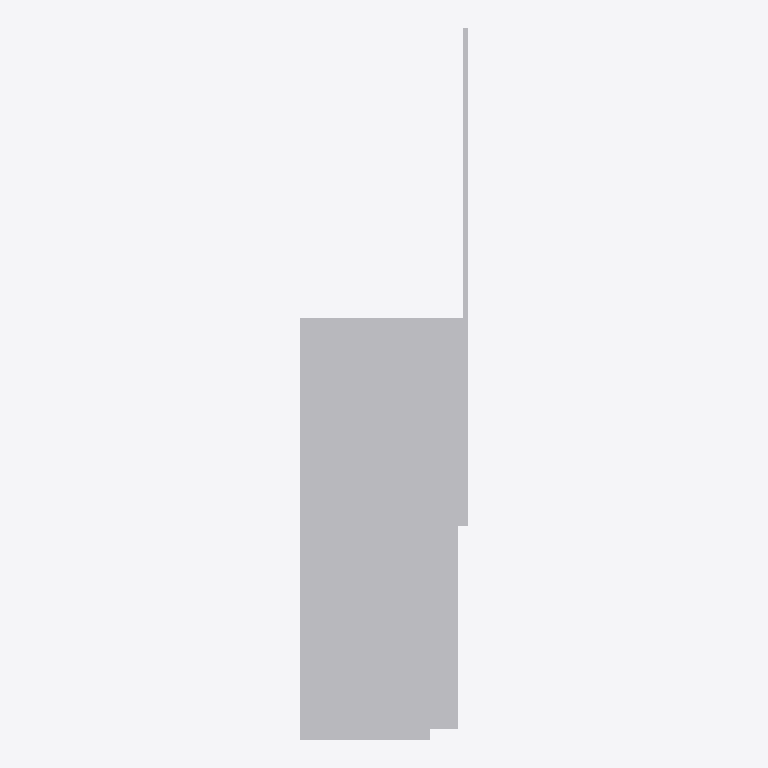
Plan cut of the same IFC building model at storey 'Level 1' (level 0.00 m, cut at 1.40 m), seen from above with north up, elements coloured by IFC class: 1 other element (light grey). No cut surface shows.
Extent 0.064 m × 0.271 m × 0.087 m (x, y, z). Storeys (1): Level 1 at 0.00 m. Elements (1): 1 IfcBuildingElementProxy.

HEADER;
FILE_DESCRIPTION(('ViewDefinition [CoordinationView]'),'2;1');
FILE_NAME('','2025-05-08T16:45:36',(''),(''),'The EXPRESS Data Manager Version 5.02.0100.07 : ','20140606_1530(x64) - Exporter 2015.0.2014.0606 -','');
FILE_SCHEMA(('IFC2X3'));
ENDSEC;
DATA;
#94=IFCPROJECT('2yLul87gL9fOfpfh9sWEiD',#41,'',$,$,'D:\\ES-25042542 EU BIM drawings for various UK product\\3D Contents\\Remove hole\\RFA 3D\\SFHM-BL.ifc','',(#83,#91),#78);
#389=IFCSITE('2yLul87gL9fOfpfh9sWEiF',#41,'Default',$,'',#388,$,$,.ELEMENT.,(42,24,53,508911),(-71,-15,-29,-58837),0.0,$,$);
#104=IFCBUILDING('2yLul87gL9fOfpfh9sWEiC',#41,'',$,$,#32,$,'',.ELEMENT.,$,$,#100);
#113=IFCBUILDINGSTOREY('2yLul87gL9fOfpfhA9Vn58',#41,'Level 1',$,$,#111,$,'Level 1',.ELEMENT.,0.0);
#281=IFCBUILDINGELEMENTPROXY('2eFtpeCnvBaQKXkHYjik62',#41,'SFHM-BL:SFHM-BL:70123',$,'SFHM-BL',#279,#274,'70123',.ELEMENT.);
ENDSEC;
